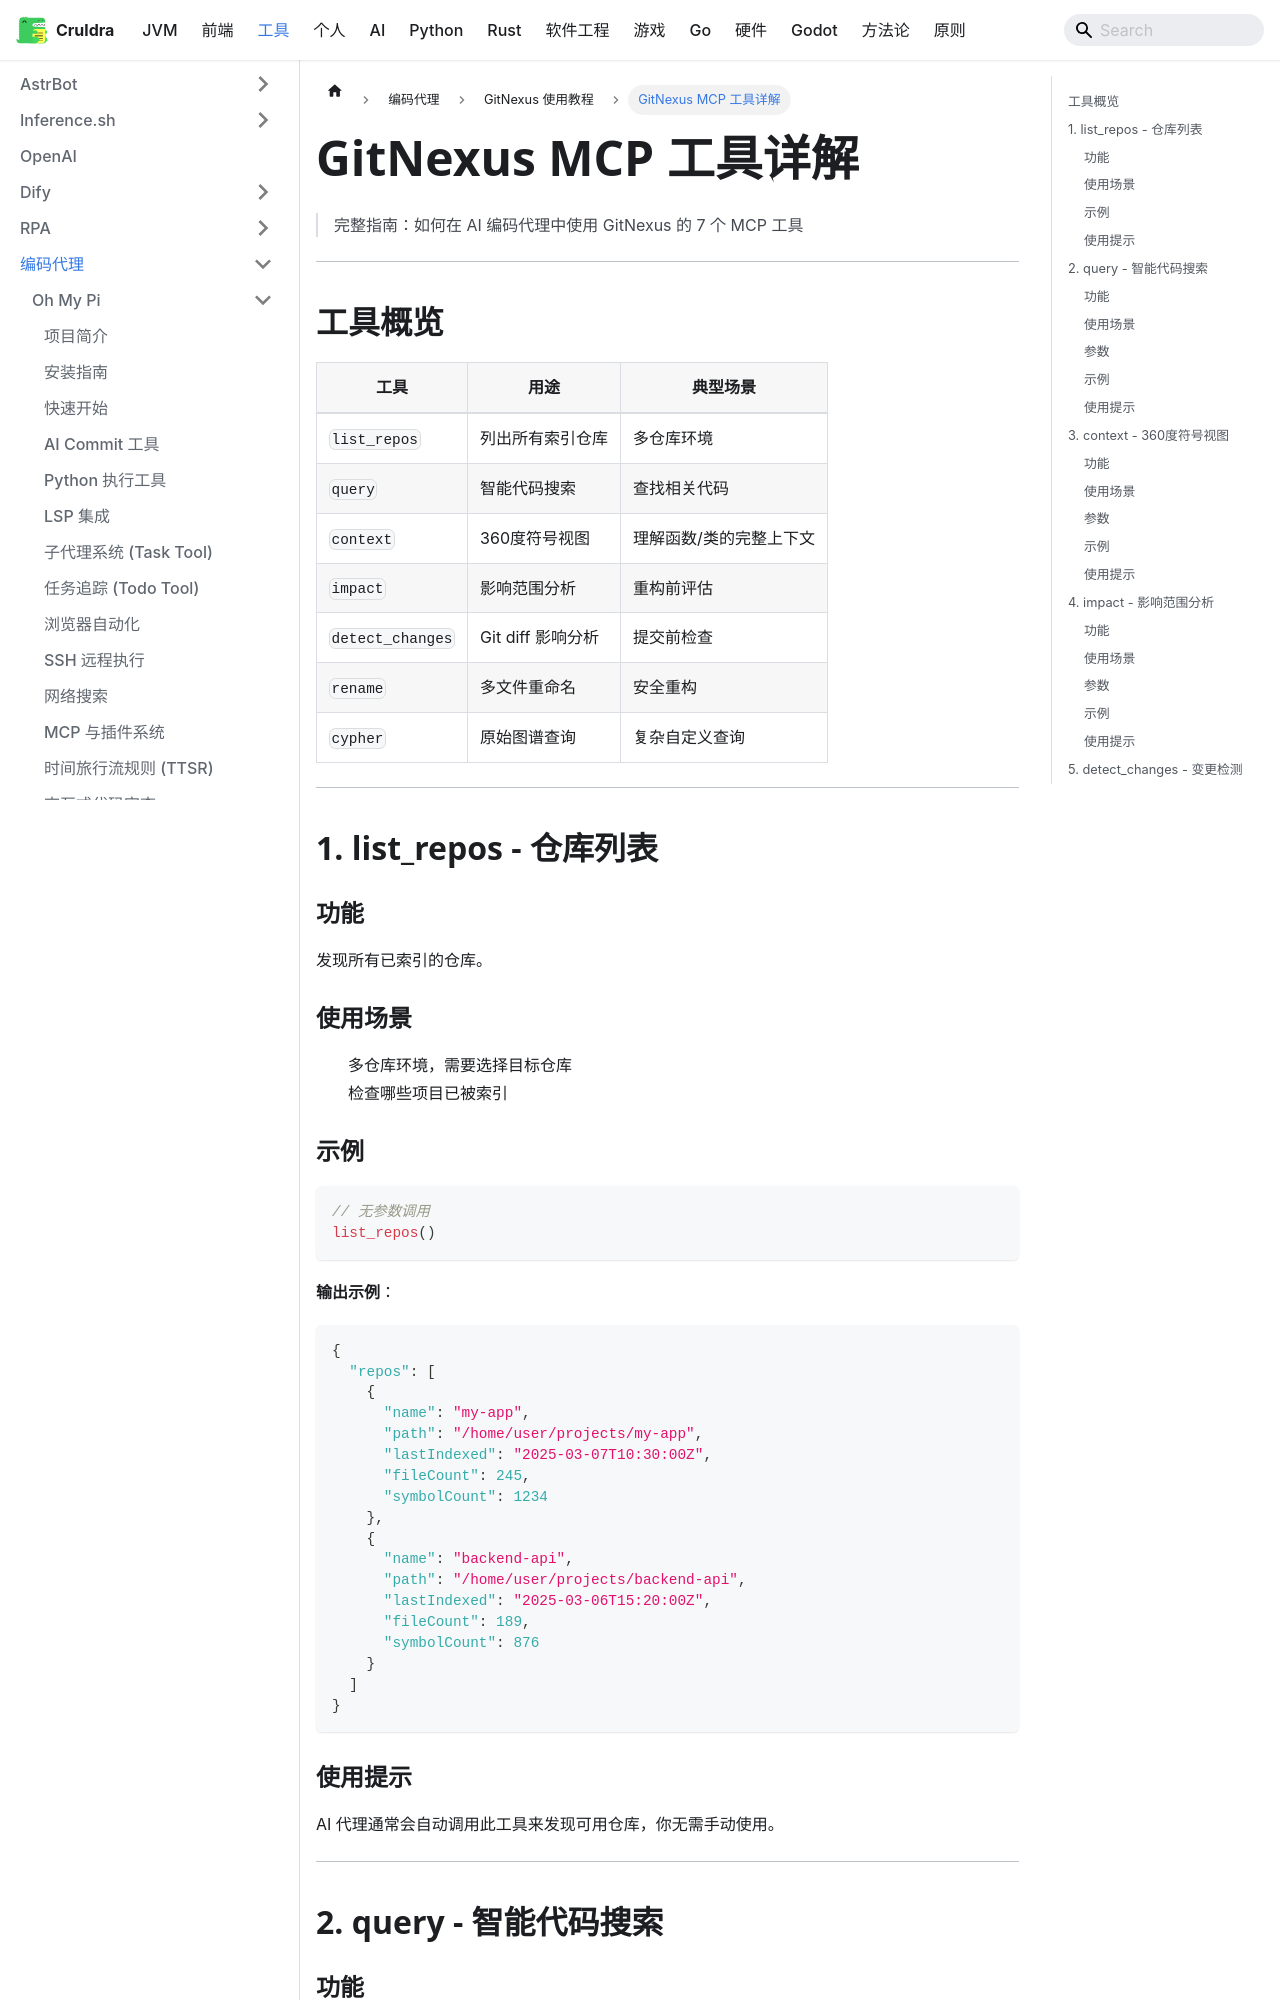

repository: cruldra/notes3 · page: docs/Tools/编码代理/GitNexus/MCP工具详解.html · generator: docusaurus

# GitNexus MCP 工具详解

> 完整指南：如何在 AI 编码代理中使用 GitNexus 的 7 个 MCP 工具

---

## 工具概览

| 工具 | 用途 | 典型场景 |
|------|------|----------|
| `list_repos` | 列出所有索引仓库 | 多仓库环境 |
| `query` | 智能代码搜索 | 查找相关代码 |
| `context` | 360度符号视图 | 理解函数/类的完整上下文 |
| `impact` | 影响范围分析 | 重构前评估 |
| `detect_changes` | Git diff 影响分析 | 提交前检查 |
| `rename` | 多文件重命名 | 安全重构 |
| `cypher` | 原始图谱查询 | 复杂自定义查询 |

---

## 1. list_repos - 仓库列表

### 功能
发现所有已索引的仓库。

### 使用场景
- 多仓库环境，需要选择目标仓库
- 检查哪些项目已被索引

### 示例

```javascript
// 无参数调用
list_repos()
```

**输出示例**：
```json
{
  "repos": [
    {
      "name": "my-app",
      "path": "/home/user/projects/my-app",
      "lastIndexed": "2025-03-07T10:30:00Z",
      "fileCount": 245,
      "symbolCount": 1234
    },
    {
      "name": "backend-api",
      "path": "/home/user/projects/backend-api",
      "lastIndexed": "2025-03-06T15:20:00Z",
      "fileCount": 189,
      "symbolCount": 876
    }
  ]
}
```

### 使用提示

AI 代理通常会自动调用此工具来发现可用仓库，你无需手动使用。

---

## 2. query - 智能代码搜索

### 功能
使用混合搜索（BM25 + 语义搜索 + RRF 融合）查找代码，并按进程分组。

### 使用场景
- 查找与特定功能相关的代码
- 发现代码的执行流程
- 理解功能模块的组成

### 参数

| 参数 | 类型 | 必需 | 说明 |
|------|------|------|------|
| `query` | string | ✅ | 搜索查询 |
| `repo` | string | 可选 | 目标仓库名称（单仓库时可省略） |
| `limit` | number | 可选 | 返回结果数量限制 |

### 示例
